12-way image classification set "pics" from GitHub (jgmeyerucsd/drug-class); label vocabulary: anti-infective, anti-inflammatory, antineoplastic, cardio, cns, dermatologic, gastrointestinal, hematologic, lipid regulating, reproductive control, respiratory system, urological.

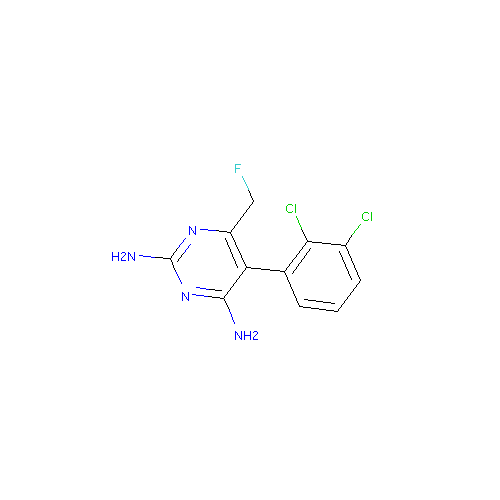
Label: cardio

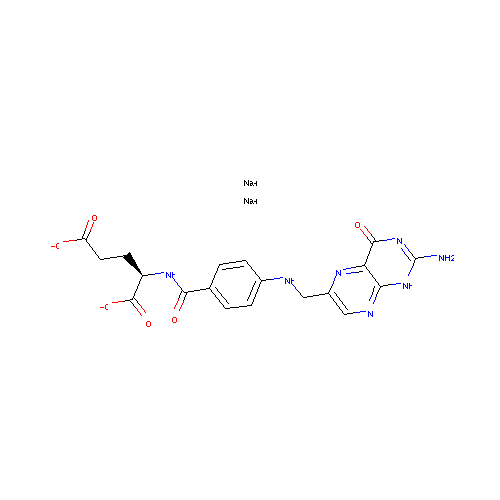
Label: hematologic

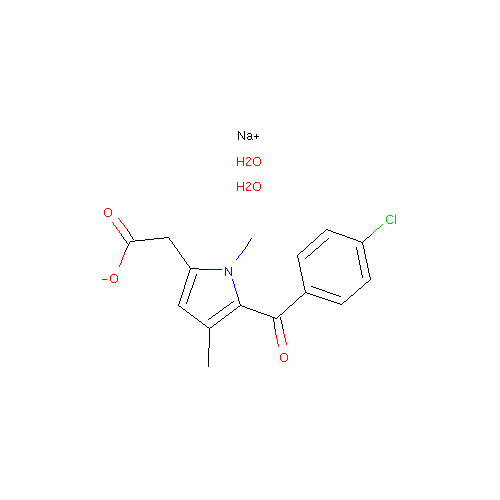
Label: anti-inflammatory

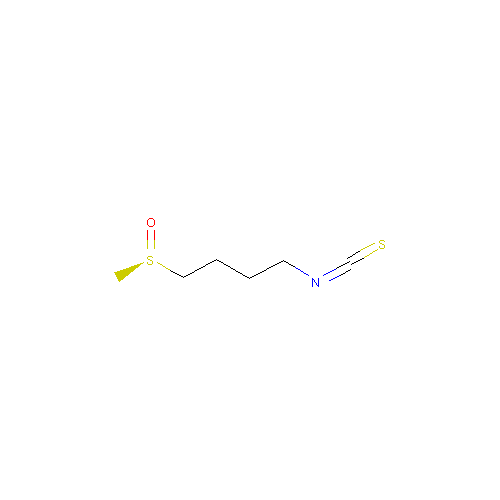
Label: antineoplastic

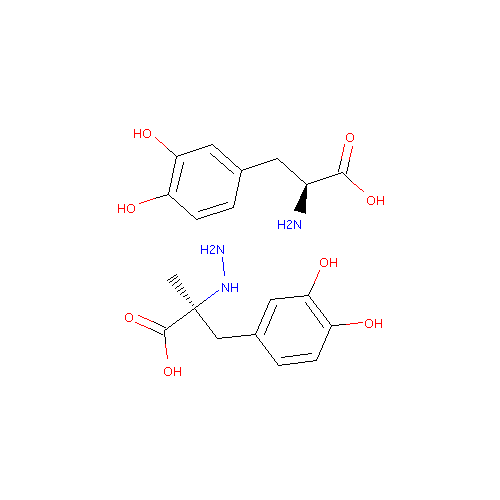
Label: cns

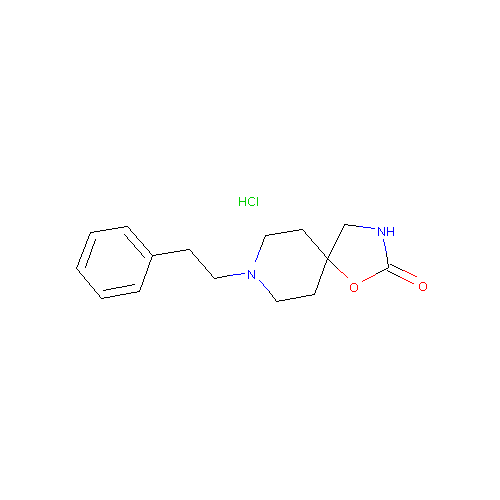
Label: respiratory system
